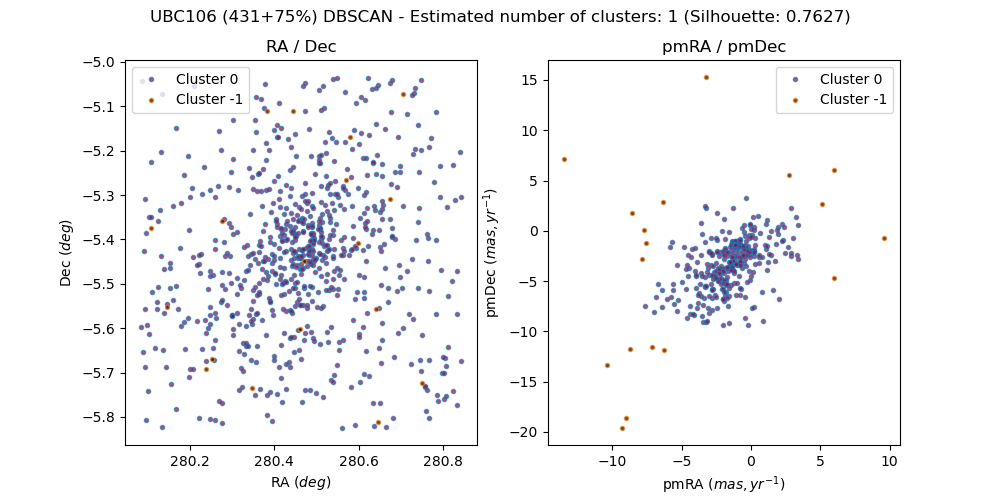

The file beside this chart, header and first rows:
, source_id, ra, dec, pmra, pmdec, parallax, group, member, in_range
0, 4253493068929472640, 280.3, -5.735, 5.149, 2.713, -2.61, -1, False, 
1, 4253486678040141568, 280.8, -5.643, -1.105, -1.294, 0.4415, 0, True, 
2, 4253490663770238080, 280.7, -5.599, -1.103, -1.098, 0.388, 0, True, 
3, 4253497913656393600, 280.3, -5.644, -2.829, -5.773, -0.1019, 0, False, 
4, 4253488980143073408, 280.6, -5.645, -1.224, -1.284, 0.4195, 0, True, 
5, 4253485406696092288, 280.8, -5.701, -1.149, -2.787, 0.2157, 0, False, 
6, 4253490560691020800, 280.7, -5.61, -1.129, -1.366, 0.3702, 0, True, 
7, 4253490796823881472, 280.7, -5.587, -1.098, -1.338, 0.4297, 0, True, 
8, 4256615269569190912, 280.7, -5.168, 3.382, 0.5765, -0.1821, 0, False, 
9, 4253487498288182656, 280.6, -5.703, -1.131, -1.383, 0.4433, 0, True, 
10, 4253477572708362880, 280.6, -5.824, -1.074, -1.229, 0.4266, 0, True, 
11, 4253482692309799424, 280.5, -5.683, -1.07, -1.247, 0.4116, 0, True, 
12, 4253483757462239872, 280.8, -5.732, -1.101, -1.263, 0.4218, 0, True, 
13, 4253482589230548352, 280.5, -5.705, -1.087, -1.193, 0.3496, 0, True, 
14, 4253478225512791680, 280.7, -5.769, -1.08, -1.281, 0.3967, 0, True, 
15, 4253482481766264448, 280.5, -5.716, -1.023, -1.065, 0.3589, 0, True, 
16, 4253508427757368192, 280.5, -5.443, -1.113, -1.321, 0.3784, 0, True, 
17, 4256517309966280832, 280.4, -5.252, 0.2093, -7.609, 0.6174, 0, False, 
18, 4253507431324841600, 280.5, -5.465, -1.26, -1.24, 0.403, 0, True, 
19, 4256502466554799104, 280.3, -5.54, -3.933, -4.508, 0.4178, 0, False, 
20, 4253495474135163776, 280.5, -5.648, -1.214, -1.28, 0.4118, 0, True, 
21, 4256500439366605184, 280.2, -5.611, -1.383, -3.014, 0.1397, 0, False, 
22, 4253506984629475456, 280.5, -5.513, -0.4243, -6.546, 2.4, 0, False, 
23, 4253506091273862400, 280.4, -5.539, -1.152, -1.308, 0.3766, 0, True, 
24, 4256521330057497344, 280.1, -5.351, -0.5098, 0.5966, -0.4036, 0, False, 
25, 4253506984648180480, 280.5, -5.508, -1.156, -1.424, 0.3409, 0, True, 
26, 4256477521378572672, 280.1, -5.654, -3.389, -6.639, -0.3561, 0, False, 
27, 4253506980260951808, 280.5, -5.513, -0.8328, -1.359, 0.3826, 0, True, 
28, 4253505507179436160, 280.5, -5.515, -1.351, -1.29, 0.416, 0, True, 
29, 4256582078109847936, 280.1, -5.071, -1.118, -2.064, 0.07774, 0, False, 
30, 4253498802642727168, 280.4, -5.623, -1.084, -1.254, 0.4277, 0, True, 
31, 4253504957423624960, 280.5, -5.555, -0.8954, -1.356, 0.4298, 0, True, 
32, 4256513251220734080, 280.3, -5.422, -1.24, -5.163, -1.034, 0, False, 
33, 4253506160014651776, 280.4, -5.532, -1.221, -1.181, 0.4253, 0, True, 
34, 4253508840074315392, 280.5, -5.426, -1.198, -1.429, 0.4032, 0, True, 
35, 4253483757428884992, 280.8, -5.729, -3.472, -9.06, -0.3489, 0, False, 
36, 4256510369294633344, 280.4, -5.432, -0.1133, -0.4513, 0.3083, 0, False, 
37, 4253509080592487296, 280.5, -5.391, -1.291, -1.485, 0.448, 0, True, 
38, 4253507328245586432, 280.6, -5.481, -1.088, -1.287, 0.3804, 0, True, 
39, 4256507002042665600, 280.2, -5.476, -2.695, -4.103, -0.8588, 0, False, 
40, 4256606267317555328, 280.6, -5.297, 2.888, 2.309, -0.1811, 0, False, 
41, 4253505163582069888, 280.5, -5.547, -1.302, -1.3, 0.4078, 0, True, 
42, 4253477641397321472, 280.6, -5.819, -1.777, -6.109, 0.675, 0, False, 
43, 4253508496476855680, 280.5, -5.443, -1.101, -1.106, 0.3497, 0, True, 
44, 4253500731175484032, 280.6, -5.631, -1.912, -2.798, 0.3256, 0, False, 
45, 4253506812849672960, 280.5, -5.465, -1.273, -1.37, 0.4352, 0, True, 
46, 4253504540719617920, 280.6, -5.485, -0.9723, -1.167, 0.4406, 0, True, 
47, 4253498429072410240, 280.4, -5.64, -1.075, -1.431, 0.427, 0, True, 
48, 4253508393397657728, 280.5, -5.448, -1.065, -1.37, 0.4199, 0, True, 
49, 4253508496476872704, 280.5, -5.435, -1.107, -1.335, 0.4027, 0, True, 
50, 4256612898778976384, 280.6, -5.153, -1.932, -2.288, 0.3874, 0, False, 
51, 4256619736336141440, 280.6, -5.093, 2.904, -2.46, 0.6322, 0, False, 
52, 4253505159194702976, 280.5, -5.547, -0.9736, -1.424, 0.3788, 0, True, 
53, 4253509007485716736, 280.6, -5.402, -1.114, -1.313, 0.4662, 0, True, 
54, 4253508359037925632, 280.5, -5.455, -1.044, -1.241, 0.3219, 0, True, 
55, 4253506881569181952, 280.5, -5.459, -1.054, -1.241, 0.3924, 0, True, 
56, 4253496711085755008, 280.3, -5.672, -1.09, -1.325, 0.3717, 0, True, 
57, 4253496985963414272, 280.3, -5.659, -1.052, -1.474, 0.3543, 0, True, 
58, 4253499631663402624, 280.3, -5.594, -1.212, -1.438, 0.4102, 0, True, 
59, 4253507362605346048, 280.6, -5.468, -1.304, -1.408, 0.4253, 0, True, 
... 694 more rows
